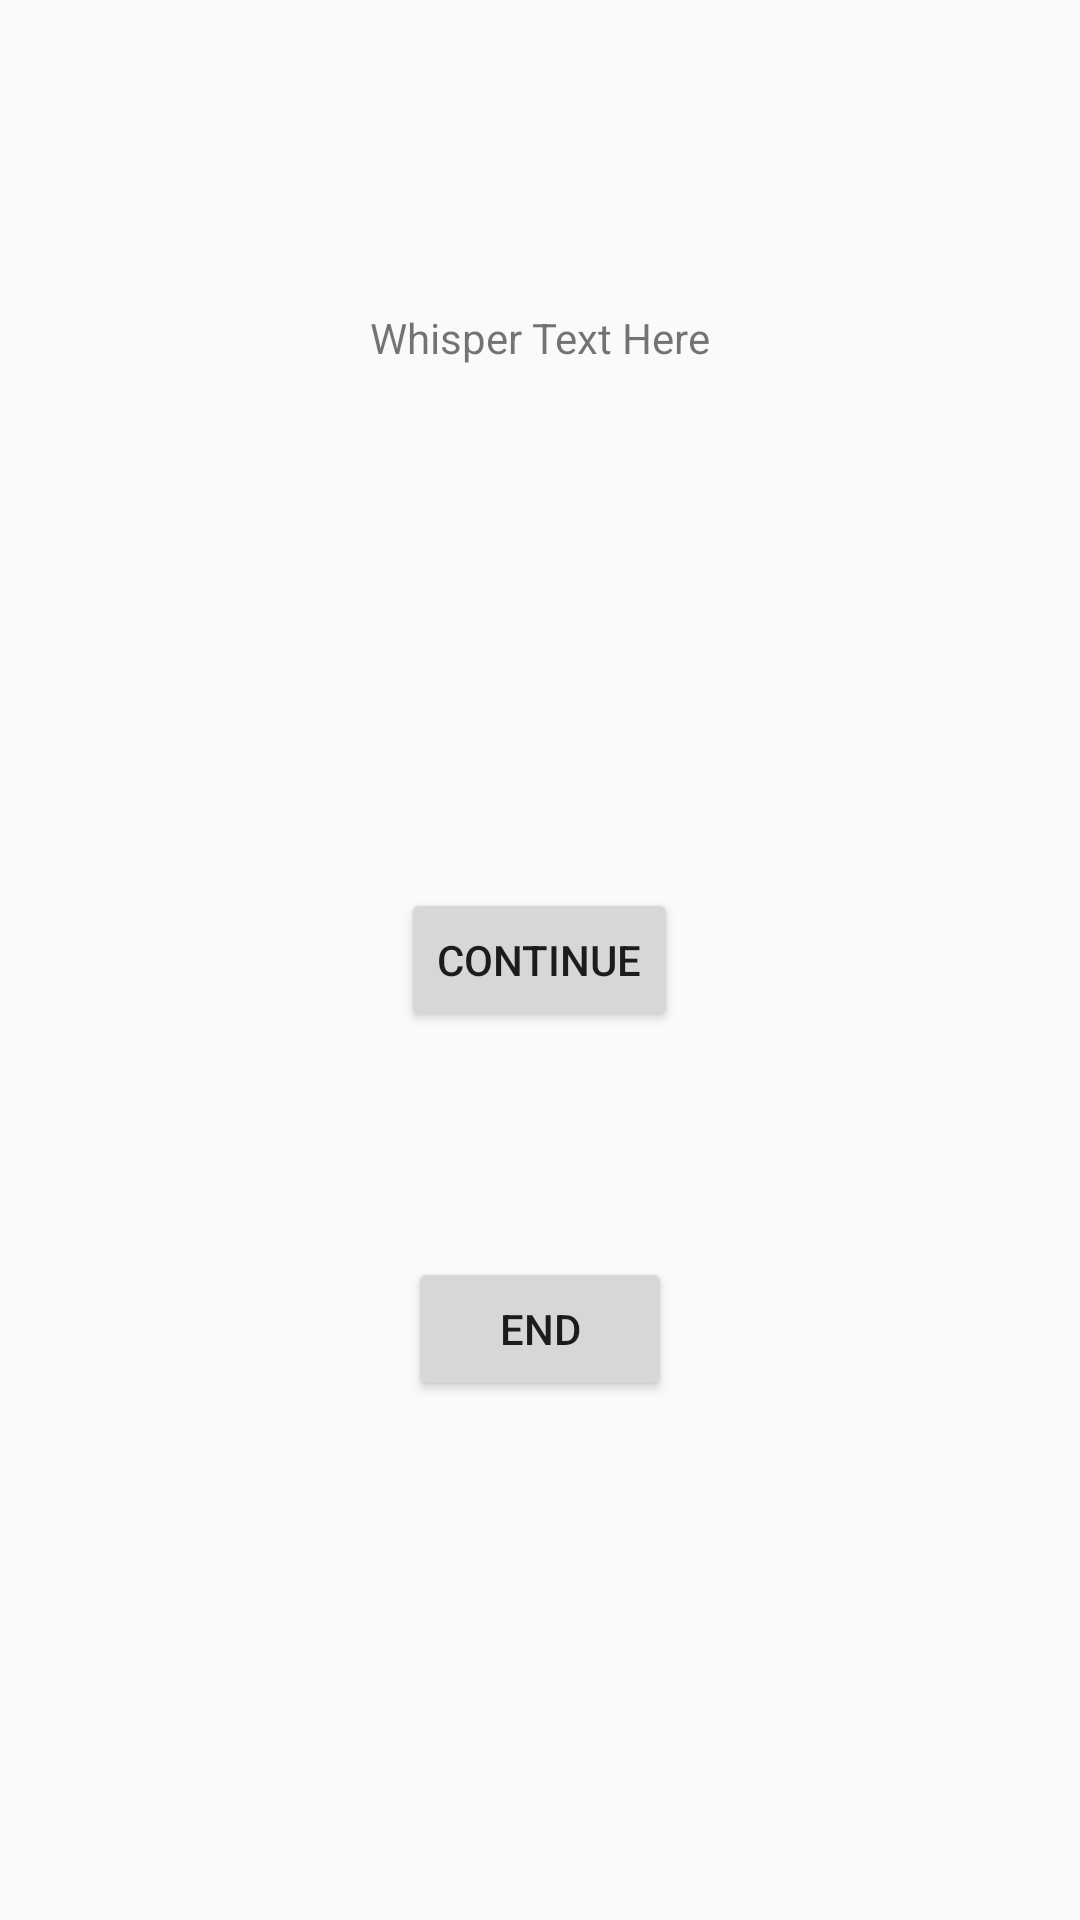

This screen was rendered from an Android layout file. Write that file and the resources it references.
<!-- AndroidManifest.xml: application theme AppTheme -->
<!-- res/layout/activity_long_break.xml -->
<?xml version="1.0" encoding="utf-8"?>
<RelativeLayout xmlns:android="http://schemas.android.com/apk/res/android"
    xmlns:app="http://schemas.android.com/apk/res-auto"
    xmlns:tools="http://schemas.android.com/tools"
    android:layout_width="match_parent"
    android:layout_height="match_parent"
    tools:context=".LongBreak">

    <TextView
        android:id="@+id/textViewLongBreak"
        android:layout_width="wrap_content"
        android:layout_height="wrap_content"
        android:layout_alignParentTop="true"
        android:layout_centerHorizontal="true"
        android:layout_marginTop="103dp"
        android:text="Whisper Text Here"
        tools:layout_editor_absoluteX="151dp"
        tools:layout_editor_absoluteY="164dp" />

    <TextView
        android:id="@+id/longBreakCountDown"
        android:layout_width="189dp"
        android:layout_height="43dp"
        android:layout_alignParentTop="true"
        android:layout_centerHorizontal="true"
        android:layout_marginTop="182dp" />

    <Button
        android:id="@+id/continueButton"
        android:layout_width="wrap_content"
        android:layout_height="wrap_content"
        android:layout_centerInParent="true"
        android:text="Continue"
        android:onClick="onClickContinue"/>

    <Button
        android:id="@+id/endButton"
        android:layout_width="wrap_content"
        android:layout_height="wrap_content"
        android:layout_alignParentBottom="true"
        android:layout_centerHorizontal="true"
        android:layout_marginBottom="173dp"
        android:text="End"
        android:onClick="onClickEnd" />


</RelativeLayout>
<!-- resources referenced by this layout -->
<resources>
  <style name="AppTheme" parent="Theme.AppCompat.Light.NoActionBar">
          
          <item name="colorPrimary">@color/colorPrimary</item>
          <item name="colorPrimaryDark">@color/colorPrimaryDark</item>
          <item name="colorAccent">@color/colorAccent</item>
      </style>
  ==
  <!-- not gathered from this repository: default colours our renderer supplied (Android Studio template values) -->
  <color name="colorPrimary">#FF6200EE</color>
  <color name="colorPrimaryDark">#FF3700B3</color>
  <color name="colorAccent">#FF03DAC5</color>
</resources>
